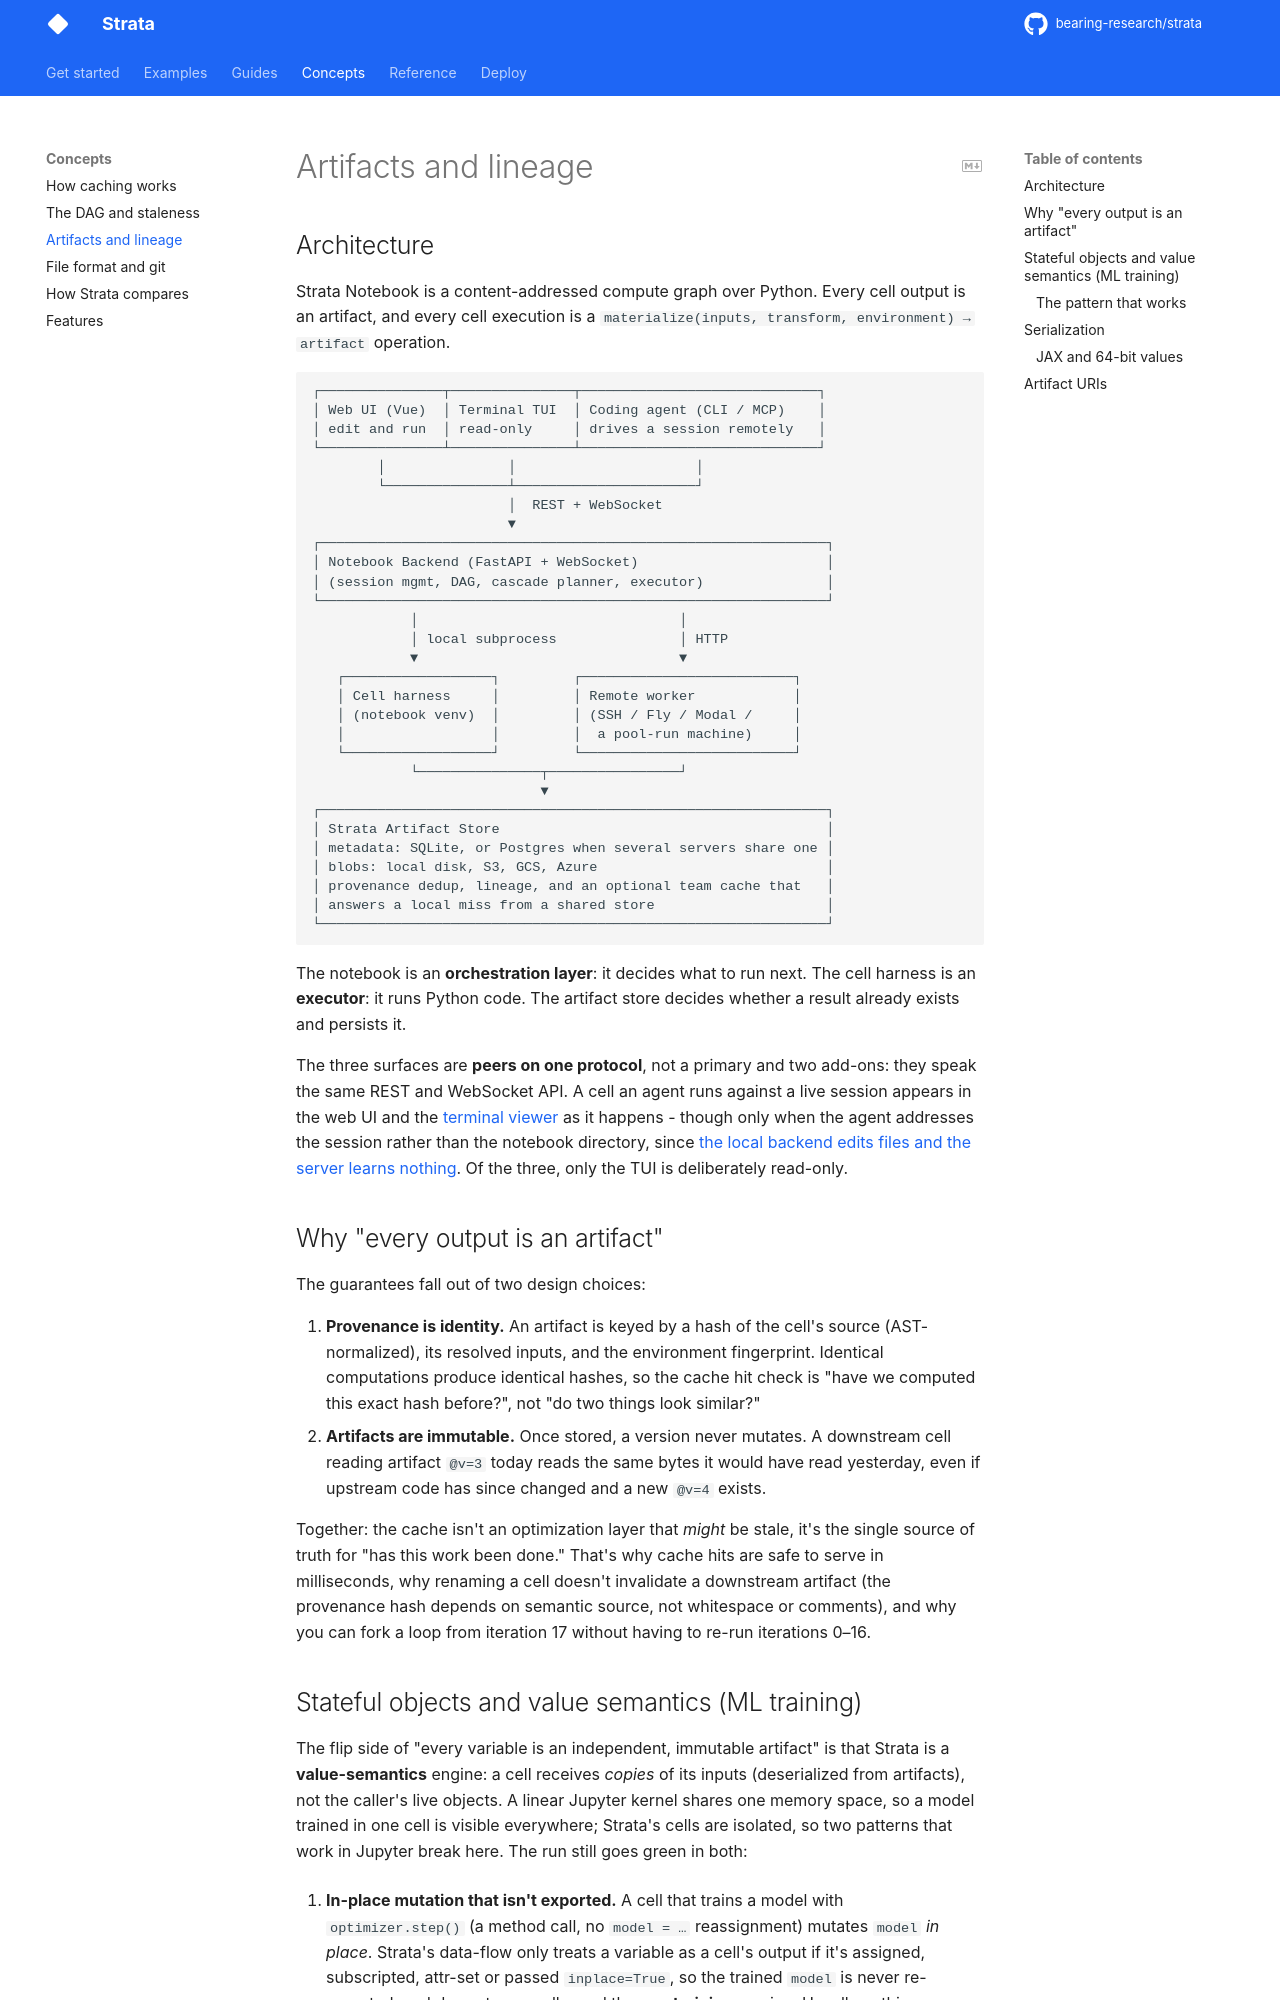

repository: bearing-research/strata · page: dev/concepts/artifacts-and-lineage/index.html · generator: mkdocs

# Artifacts and lineage

## Architecture

Strata Notebook is a content-addressed compute graph over Python. Every cell output is an artifact, and every cell execution is a `materialize(inputs, transform, environment) → artifact` operation.

```
┌───────────────┬───────────────┬─────────────────────────────┐
│ Web UI (Vue)  │ Terminal TUI  │ Coding agent (CLI / MCP)    │
│ edit and run  │ read-only     │ drives a session remotely   │
└───────────────┴───────────────┴─────────────────────────────┘
        │               │                      │
        └───────────────┴──────────────────────┘
                        │  REST + WebSocket
                        ▼
┌──────────────────────────────────────────────────────────────┐
│ Notebook Backend (FastAPI + WebSocket)                       │
│ (session mgmt, DAG, cascade planner, executor)               │
└──────────────────────────────────────────────────────────────┘
            │                                │
            │ local subprocess               │ HTTP
            ▼                                ▼
   ┌──────────────────┐         ┌──────────────────────────┐
   │ Cell harness     │         │ Remote worker            │
   │ (notebook venv)  │         │ (SSH / Fly / Modal /     │
   │                  │         │  a pool-run machine)     │
   └──────────────────┘         └──────────────────────────┘
            └───────────────┬────────────────┘
                            ▼
┌──────────────────────────────────────────────────────────────┐
│ Strata Artifact Store                                        │
│ metadata: SQLite, or Postgres when several servers share one │
│ blobs: local disk, S3, GCS, Azure                            │
│ provenance dedup, lineage, and an optional team cache that   │
│ answers a local miss from a shared store                     │
└──────────────────────────────────────────────────────────────┘
```

The notebook is an **orchestration layer**: it decides what to run next. The cell harness is an **executor**: it runs Python code. The artifact store decides whether a result already exists and persists it.

The three surfaces are **peers on one protocol**, not a primary and two
add-ons: they speak the same REST and WebSocket API. A cell an agent runs
against a live session appears in the web UI and the [terminal viewer](../notebook/tui.md)
as it happens - though only when the agent addresses the session rather than
the notebook directory, since [the local backend edits files and the server
learns nothing](../notebook/cli.md#working-against-a-live-session-server-session). Of the
three, only the TUI is deliberately read-only.

## Why "every output is an artifact"

The guarantees fall out of two design choices:

1. **Provenance is identity.** An artifact is keyed by a hash of the cell's
   source (AST-normalized), its resolved inputs, and the environment
   fingerprint. Identical computations produce identical hashes, so the cache hit check is
   "have we computed this exact hash before?", not "do two things look
   similar?"
2. **Artifacts are immutable.** Once stored, a version never mutates. A
   downstream cell reading artifact `@v=3` today reads the same bytes it
   would have read yesterday, even if upstream code has since changed and
   a new `@v=4` exists.

Together: the cache isn't an optimization layer that *might* be stale, it's
the single source of truth for "has this work been done." That's why cache
hits are safe to serve in milliseconds, why renaming a cell doesn't
invalidate a downstream artifact (the provenance hash depends on semantic
source, not whitespace or comments), and why you can fork a loop from
iteration 17 without having to re-run iterations 0–16.
